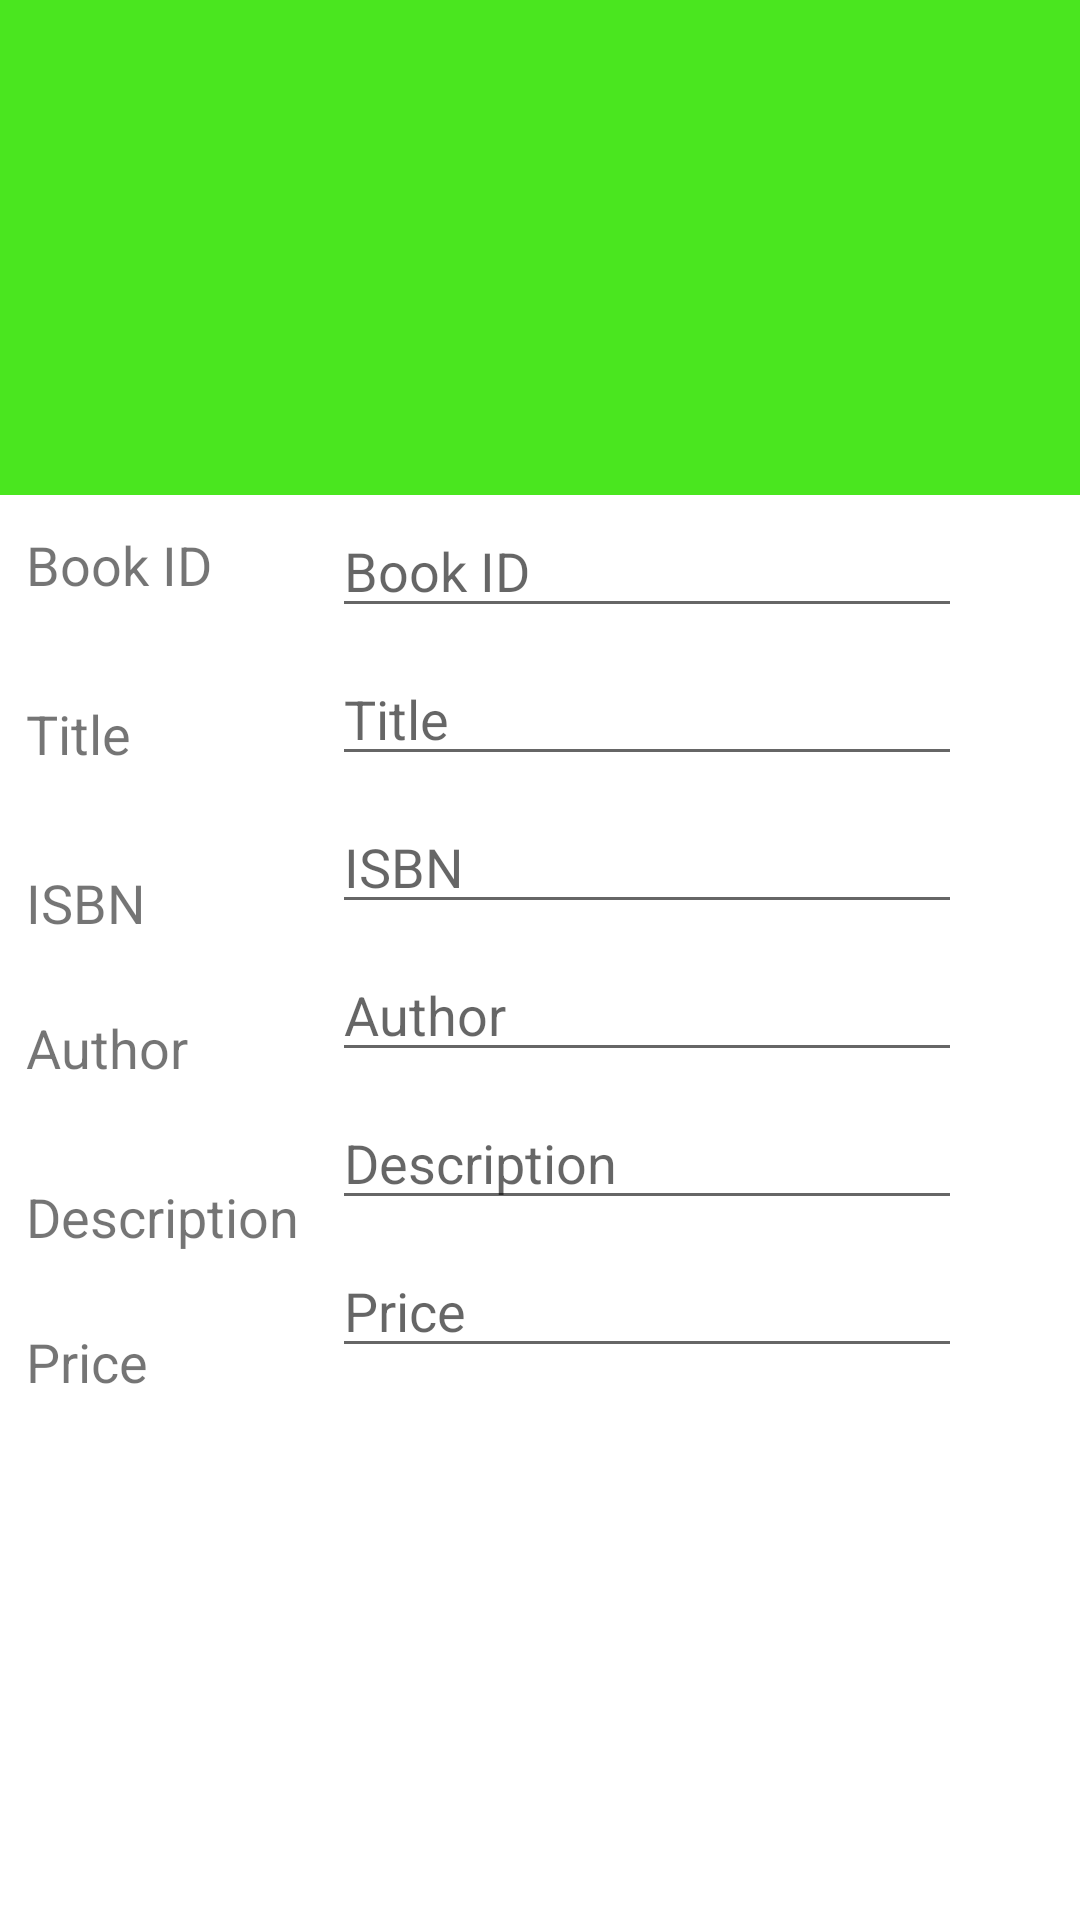

Reconstruct the res/layout file that produces this screen, plus the resources it refers to.
<!-- AndroidManifest.xml: application theme Theme.Week6LabTask -->
<!-- res/layout/activity_main.xml -->
<?xml version="1.0" encoding="utf-8"?>
<androidx.constraintlayout.widget.ConstraintLayout
    xmlns:android="http://schemas.android.com/apk/res/android"
    xmlns:app="http://schemas.android.com/apk/res-auto"
    xmlns:tools="http://schemas.android.com/tools"
    android:layout_width="match_parent"
    android:layout_height="match_parent"
    tools:context=".MainActivity">

    <TextView
        android:id="@+id/textView5"
        android:layout_width="wrap_content"
        android:layout_height="wrap_content"
        android:layout_marginTop="24dp"
        android:text="Price"
        android:textSize="18sp"
        app:layout_constraintBottom_toBottomOf="parent"
        app:layout_constraintEnd_toEndOf="parent"
        app:layout_constraintHorizontal_bias="0.0"
        app:layout_constraintStart_toStartOf="@+id/guidelineSideL"
        app:layout_constraintTop_toBottomOf="@+id/textView4"
        app:layout_constraintVertical_bias="0.0" />

    <TextView
        android:id="@+id/textView4"
        android:layout_width="wrap_content"
        android:layout_height="wrap_content"
        android:layout_marginTop="32dp"
        android:text="Description"
        android:textSize="18sp"
        app:layout_constraintBottom_toBottomOf="parent"
        app:layout_constraintEnd_toEndOf="parent"
        app:layout_constraintHorizontal_bias="0.0"
        app:layout_constraintStart_toStartOf="@+id/guidelineSideL"
        app:layout_constraintTop_toBottomOf="@+id/textView3"
        app:layout_constraintVertical_bias="0.0" />

    <TextView
        android:id="@+id/textView3"
        android:layout_width="wrap_content"
        android:layout_height="wrap_content"
        android:layout_marginTop="24dp"
        android:text="Author"
        android:textSize="18sp"
        app:layout_constraintBottom_toBottomOf="parent"
        app:layout_constraintEnd_toEndOf="parent"
        app:layout_constraintHorizontal_bias="0.0"
        app:layout_constraintStart_toStartOf="@+id/guidelineSideL"
        app:layout_constraintTop_toBottomOf="@+id/textView2"
        app:layout_constraintVertical_bias="0.0" />

    <TextView
        android:id="@+id/textView2"
        android:layout_width="wrap_content"
        android:layout_height="wrap_content"
        android:layout_marginTop="32dp"
        android:text="ISBN"
        android:textSize="18sp"
        app:layout_constraintBottom_toBottomOf="parent"
        app:layout_constraintEnd_toEndOf="parent"
        app:layout_constraintHorizontal_bias="0.0"
        app:layout_constraintStart_toStartOf="@+id/guidelineSideL"
        app:layout_constraintTop_toBottomOf="@+id/textView1"
        app:layout_constraintVertical_bias="0.0" />

    <TextView
        android:id="@+id/textView1"
        android:layout_width="wrap_content"
        android:layout_height="wrap_content"
        android:layout_marginTop="32dp"
        android:text="Title"
        android:textSize="18sp"
        app:layout_constraintBottom_toBottomOf="parent"
        app:layout_constraintEnd_toEndOf="parent"
        app:layout_constraintHorizontal_bias="0.0"
        app:layout_constraintStart_toStartOf="@+id/guidelineSideL"
        app:layout_constraintTop_toBottomOf="@+id/textView"
        app:layout_constraintVertical_bias="0.0" />

    <TextView
        android:id="@+id/textView"
        android:layout_width="wrap_content"
        android:layout_height="wrap_content"
        android:layout_marginTop="16dp"
        android:text="Book ID"
        android:textSize="18sp"
        app:layout_constraintBottom_toBottomOf="parent"
        app:layout_constraintEnd_toEndOf="parent"
        app:layout_constraintHorizontal_bias="0.0"
        app:layout_constraintStart_toStartOf="@+id/guidelineSideL"
        app:layout_constraintTop_toTopOf="@+id/guidelineTop"
        app:layout_constraintVertical_bias="0.0" />

    <EditText
        android:id="@+id/bookIDET"
        android:layout_width="wrap_content"
        android:layout_height="wrap_content"
        android:layout_marginStart="40dp"
        android:layout_marginTop="8dp"
        android:ems="10"
        android:hint="Book ID"
        android:inputType="textPersonName"
        app:layout_constraintBottom_toBottomOf="parent"
        app:layout_constraintEnd_toEndOf="parent"
        app:layout_constraintHorizontal_bias="0.0"
        app:layout_constraintStart_toEndOf="@+id/textView"
        app:layout_constraintTop_toTopOf="@+id/guidelineTop"
        app:layout_constraintVertical_bias="0.0" />

    <EditText
        android:id="@+id/bookNameET"
        android:layout_width="wrap_content"
        android:layout_height="wrap_content"
        android:layout_marginStart="40dp"
        android:layout_marginTop="8dp"
        android:ems="10"
        android:hint="Title"
        android:inputType="textPersonName"
        app:layout_constraintBottom_toBottomOf="parent"
        app:layout_constraintEnd_toEndOf="parent"
        app:layout_constraintHorizontal_bias="0.0"
        app:layout_constraintStart_toEndOf="@+id/textView"
        app:layout_constraintTop_toBottomOf="@+id/bookIDET"
        app:layout_constraintVertical_bias="0.0" />

    <EditText
        android:id="@+id/bookISBNET"
        android:layout_width="wrap_content"
        android:layout_height="wrap_content"
        android:layout_marginStart="40dp"
        android:layout_marginTop="8dp"
        android:ems="10"
        android:hint="ISBN"
        android:inputType="textPersonName"
        app:layout_constraintBottom_toBottomOf="parent"
        app:layout_constraintEnd_toEndOf="parent"
        app:layout_constraintHorizontal_bias="0.0"
        app:layout_constraintStart_toEndOf="@+id/textView"
        app:layout_constraintTop_toBottomOf="@+id/bookNameET"
        app:layout_constraintVertical_bias="0.0" />

    <EditText
        android:id="@+id/bookMakerET"
        android:layout_width="wrap_content"
        android:layout_height="wrap_content"
        android:layout_marginStart="40dp"
        android:layout_marginTop="8dp"
        android:ems="10"
        android:hint="Author"
        android:inputType="textPersonName"
        app:layout_constraintBottom_toBottomOf="parent"
        app:layout_constraintEnd_toEndOf="parent"
        app:layout_constraintHorizontal_bias="0.0"
        app:layout_constraintStart_toEndOf="@+id/textView"
        app:layout_constraintTop_toBottomOf="@+id/bookISBNET"
        app:layout_constraintVertical_bias="0.0" />

    <EditText
        android:id="@+id/bookDesET"
        android:layout_width="wrap_content"
        android:layout_height="wrap_content"
        android:layout_marginStart="40dp"
        android:layout_marginTop="8dp"
        android:ems="10"
        android:hint="Description"
        android:inputType="textPersonName"
        app:layout_constraintBottom_toBottomOf="parent"
        app:layout_constraintEnd_toEndOf="parent"
        app:layout_constraintHorizontal_bias="0.0"
        app:layout_constraintStart_toEndOf="@+id/textView"
        app:layout_constraintTop_toBottomOf="@+id/bookMakerET"
        app:layout_constraintVertical_bias="0.0" />

    <EditText
        android:id="@+id/BookPriceET"
        android:layout_width="wrap_content"
        android:layout_height="wrap_content"
        android:layout_marginStart="40dp"
        android:layout_marginTop="8dp"
        android:ems="10"
        android:hint="Price"
        android:inputType="numberDecimal"
        app:layout_constraintBottom_toBottomOf="parent"
        app:layout_constraintEnd_toEndOf="parent"
        app:layout_constraintHorizontal_bias="0.0"
        app:layout_constraintStart_toEndOf="@+id/textView"
        app:layout_constraintTop_toBottomOf="@+id/bookDesET"
        app:layout_constraintVertical_bias="0.0" />

    <androidx.constraintlayout.widget.Guideline
        android:id="@+id/guidelineSideL"
        android:layout_width="wrap_content"
        android:layout_height="wrap_content"
        android:orientation="vertical"
        app:layout_constraintGuide_percent="0.024330901" />

    <androidx.constraintlayout.widget.Guideline
        android:id="@+id/guidelineTop"
        android:layout_width="wrap_content"
        android:layout_height="wrap_content"
        android:orientation="horizontal"
        app:layout_constraintGuide_percent="0.25" />

    <FrameLayout
        android:id="@+id/frameLayout_id2"
        android:layout_width="387dp"
        android:layout_height="201dp"
        app:layout_constraintBottom_toBottomOf="parent"
        app:layout_constraintEnd_toEndOf="parent"
        app:layout_constraintStart_toStartOf="parent"
        app:layout_constraintTop_toBottomOf="@+id/BookPriceET">

    </FrameLayout>

    <FrameLayout
        android:id="@+id/frame_layout_id"
        android:layout_width="384dp"
        android:layout_height="169dp"
        android:background="#4AE61F"
        app:layout_constraintBottom_toTopOf="@+id/guidelineTop"
        app:layout_constraintEnd_toEndOf="parent"
        app:layout_constraintStart_toStartOf="parent"
        app:layout_constraintTop_toTopOf="parent">

    </FrameLayout>

</androidx.constraintlayout.widget.ConstraintLayout>
<!-- resources referenced by this layout -->
<resources>
  <style name="Theme.Week6LabTask" parent="Theme.MaterialComponents.DayNight.NoActionBar">
          
          <item name="colorPrimary">@color/purple_500</item>
          <item name="colorPrimaryVariant">@color/purple_700</item>
          <item name="colorOnPrimary">@color/white</item>
          
          <item name="colorSecondary">@color/teal_200</item>
          <item name="colorSecondaryVariant">@color/teal_700</item>
          <item name="colorOnSecondary">@color/black</item>
          
          <item name="android:statusBarColor">?attr/colorPrimaryVariant</item>
          
      </style>
  <!-- not gathered from this repository: default colours our renderer supplied (Android Studio template values) -->
  <color name="purple_500">#FF6200EE</color>
  <color name="purple_700">#FF3700B3</color>
  <color name="teal_200">#FF03DAC5</color>
  <color name="teal_700">#FF018786</color>
  <color name="black">#FF000000</color>
  <color name="white">#FFFFFFFF</color>
</resources>
